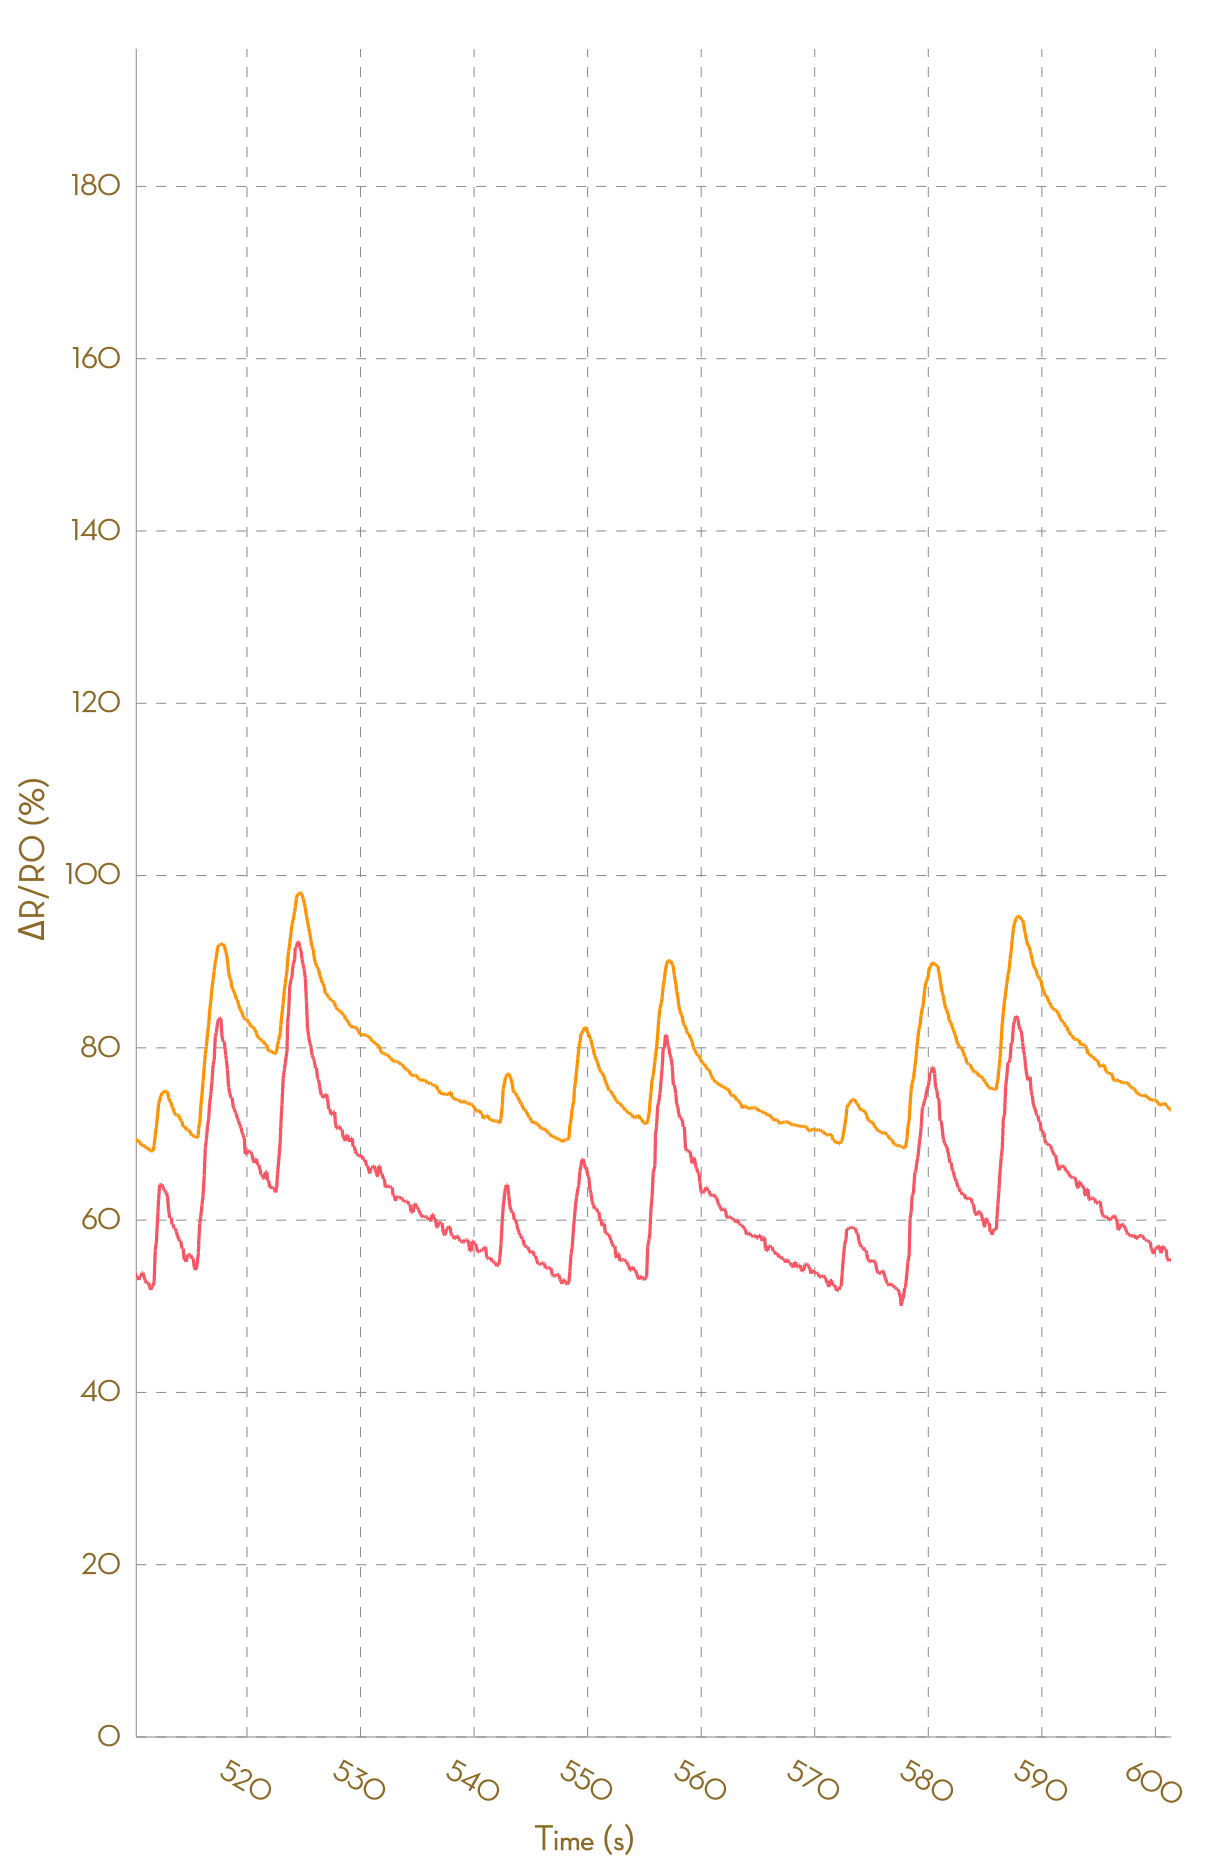

Source data for this figure (header and first rows):
, Ch1, , Ch2, , Ch3, , Ch4, , Ch5, , Ch6, , Ch7, , Ch8, 
Time (s), R (kohm), ΔR/R0 (%), R (kohm), ΔR/R0 (%), R (kohm), ΔR/R0 (%), R (kohm), ΔR/R0 (%), R (kohm), ΔR/R0 (%), R (kohm), ΔR/R0 (%), R (kohm), ΔR/R0 (%), R (kohm), ΔR/R0 (%)
0.016, 1.92, 0.0000, 1.055, 0.0000, NA, NA, NA, NA, NA, NA, NA, NA, NA, NA, NA, NA
0.108, 1.919, 0.0000, 1.055, 0.0000, NA, NA, NA, NA, NA, NA, NA, NA, NA, NA, NA, NA
0.204, 1.918, 0.0000, 1.054, 0.0000, NA, NA, NA, NA, NA, NA, NA, NA, NA, NA, NA, NA
0.300, 1.917, 0.0000, 1.054, 0.0000, NA, NA, NA, NA, NA, NA, NA, NA, NA, NA, NA, NA
0.410, 1.917, 0.0000, 1.054, 0.0000, NA, NA, NA, NA, NA, NA, NA, NA, NA, NA, NA, NA
0.502, 1.915, 0.0000, 1.054, 0.0000, NA, NA, NA, NA, NA, NA, NA, NA, NA, NA, NA, NA
0.601, 1.915, 0.0000, 1.054, 0.0000, NA, NA, NA, NA, NA, NA, NA, NA, NA, NA, NA, NA
0.699, 1.918, 0.0000, 1.052, 0.0000, NA, NA, NA, NA, NA, NA, NA, NA, NA, NA, NA, NA
0.790, 1.918, 0.0000, 1.052, 0.0000, NA, NA, NA, NA, NA, NA, NA, NA, NA, NA, NA, NA
0.890, 1.919, 0.0000, 1.052, 0.0000, NA, NA, NA, NA, NA, NA, NA, NA, NA, NA, NA, NA
0.988, 1.919, 0.0000, 1.052, 0.0000, NA, NA, NA, NA, NA, NA, NA, NA, NA, NA, NA, NA
1.084, 2.098, 0.0000, 1.115, 5.945, NA, NA, NA, NA, NA, NA, NA, NA, NA, NA, NA, NA
1.217, 2.346, 11.83, 1.207, 14.69, NA, NA, NA, NA, NA, NA, NA, NA, NA, NA, NA, NA
1.283, 2.445, 16.56, 1.249, 18.68, NA, NA, NA, NA, NA, NA, NA, NA, NA, NA, NA, NA
1.378, 2.484, 18.44, 1.272, 20.83, NA, NA, NA, NA, NA, NA, NA, NA, NA, NA, NA, NA
1.475, 2.516, 19.96, 1.287, 22.24, NA, NA, NA, NA, NA, NA, NA, NA, NA, NA, NA, NA
1.575, 2.527, 20.5, 1.292, 22.73, NA, NA, NA, NA, NA, NA, NA, NA, NA, NA, NA, NA
1.680, 2.527, 20.5, 1.292, 22.73, NA, NA, NA, NA, NA, NA, NA, NA, NA, NA, NA, NA
1.802, 2.51, 19.65, 1.288, 22.39, NA, NA, NA, NA, NA, NA, NA, NA, NA, NA, NA, NA
1.865, 2.491, 18.77, 1.281, 21.69, NA, NA, NA, NA, NA, NA, NA, NA, NA, NA, NA, NA
1.973, 2.445, 16.55, 1.274, 21.04, NA, NA, NA, NA, NA, NA, NA, NA, NA, NA, NA, NA
2.068, 2.431, 15.88, 1.268, 20.51, NA, NA, NA, NA, NA, NA, NA, NA, NA, NA, NA, NA
2.165, 2.397, 14.27, 1.263, 20.02, NA, NA, NA, NA, NA, NA, NA, NA, NA, NA, NA, NA
2.259, 2.384, 13.65, 1.257, 19.4, NA, NA, NA, NA, NA, NA, NA, NA, NA, NA, NA, NA
2.360, 2.367, 12.85, 1.253, 19.06, NA, NA, NA, NA, NA, NA, NA, NA, NA, NA, NA, NA
2.455, 2.352, 12.14, 1.25, 18.71, NA, NA, NA, NA, NA, NA, NA, NA, NA, NA, NA, NA
2.551, 2.343, 11.71, 1.242, 17.97, NA, NA, NA, NA, NA, NA, NA, NA, NA, NA, NA, NA
2.661, 2.328, 10.99, 1.236, 17.46, NA, NA, NA, NA, NA, NA, NA, NA, NA, NA, NA, NA
2.750, 2.319, 10.55, 1.232, 17.07, NA, NA, NA, NA, NA, NA, NA, NA, NA, NA, NA, NA
2.848, 2.305, 9.911, 1.229, 16.78, NA, NA, NA, NA, NA, NA, NA, NA, NA, NA, NA, NA
3.042, 2.295, 9.41, 1.224, 16.31, NA, NA, NA, NA, NA, NA, NA, NA, NA, NA, NA, NA
3.051, 2.28, 8.686, 1.221, 16, NA, NA, NA, NA, NA, NA, NA, NA, NA, NA, NA, NA
3.144, 2.267, 8.084, 1.219, 15.8, NA, NA, NA, NA, NA, NA, NA, NA, NA, NA, NA, NA
3.239, 2.263, 7.888, 1.216, 15.5, NA, NA, NA, NA, NA, NA, NA, NA, NA, NA, NA, NA
3.340, 2.267, 8.07, 1.216, 15.54, NA, NA, NA, NA, NA, NA, NA, NA, NA, NA, NA, NA
3.433, 2.315, 10.34, 1.252, 18.93, NA, NA, NA, NA, NA, NA, NA, NA, NA, NA, NA, NA
3.541, 2.405, 14.63, 1.289, 22.43, NA, NA, NA, NA, NA, NA, NA, NA, NA, NA, NA, NA
3.632, 2.462, 17.38, 1.315, 24.9, NA, NA, NA, NA, NA, NA, NA, NA, NA, NA, NA, NA
3.738, 2.511, 19.71, 1.34, 27.32, NA, NA, NA, NA, NA, NA, NA, NA, NA, NA, NA, NA
3.828, 2.567, 22.38, 1.353, 28.58, NA, NA, NA, NA, NA, NA, NA, NA, NA, NA, NA, NA
3.921, 2.584, 23.19, 1.371, 30.23, NA, NA, NA, NA, NA, NA, NA, NA, NA, NA, NA, NA
4.024, 2.614, 24.61, 1.38, 31.1, NA, NA, NA, NA, NA, NA, NA, NA, NA, NA, NA, NA
4.124, 2.631, 25.42, 1.391, 32.13, NA, NA, NA, NA, NA, NA, NA, NA, NA, NA, NA, NA
4.232, 2.649, 26.29, 1.396, 32.65, NA, NA, NA, NA, NA, NA, NA, NA, NA, NA, NA, NA
4.320, 2.655, 26.59, 1.4, 33.05, NA, NA, NA, NA, NA, NA, NA, NA, NA, NA, NA, NA
4.413, 2.669, 27.23, 1.405, 33.52, NA, NA, NA, NA, NA, NA, NA, NA, NA, NA, NA, NA
4.513, 2.675, 27.52, 1.411, 34.02, NA, NA, NA, NA, NA, NA, NA, NA, NA, NA, NA, NA
4.611, 2.691, 28.27, 1.417, 34.62, NA, NA, NA, NA, NA, NA, NA, NA, NA, NA, NA, NA
4.716, 2.699, 28.69, 1.421, 35.05, NA, NA, NA, NA, NA, NA, NA, NA, NA, NA, NA, NA
4.867, 2.704, 28.91, 1.422, 35.13, NA, NA, NA, NA, NA, NA, NA, NA, NA, NA, NA, NA
4.918, 2.711, 29.23, 1.423, 35.22, NA, NA, NA, NA, NA, NA, NA, NA, NA, NA, NA, NA
5.000, 2.711, 29.23, 1.423, 35.22, NA, NA, NA, NA, NA, NA, NA, NA, NA, NA, NA, NA
5.100, 2.694, 28.42, 1.421, 35.01, NA, NA, NA, NA, NA, NA, NA, NA, NA, NA, NA, NA
5.202, 2.671, 27.33, 1.417, 34.65, NA, NA, NA, NA, NA, NA, NA, NA, NA, NA, NA, NA
5.293, 2.657, 26.66, 1.412, 34.15, NA, NA, NA, NA, NA, NA, NA, NA, NA, NA, NA, NA
5.428, 2.646, 26.15, 1.409, 33.85, NA, NA, NA, NA, NA, NA, NA, NA, NA, NA, NA, NA
5.491, 2.638, 25.77, 1.402, 33.21, NA, NA, NA, NA, NA, NA, NA, NA, NA, NA, NA, NA
5.587, 2.624, 25.11, 1.399, 32.91, NA, NA, NA, NA, NA, NA, NA, NA, NA, NA, NA, NA
5.690, 2.614, 24.63, 1.394, 32.43, NA, NA, NA, NA, NA, NA, NA, NA, NA, NA, NA, NA
... 6,086 more rows
